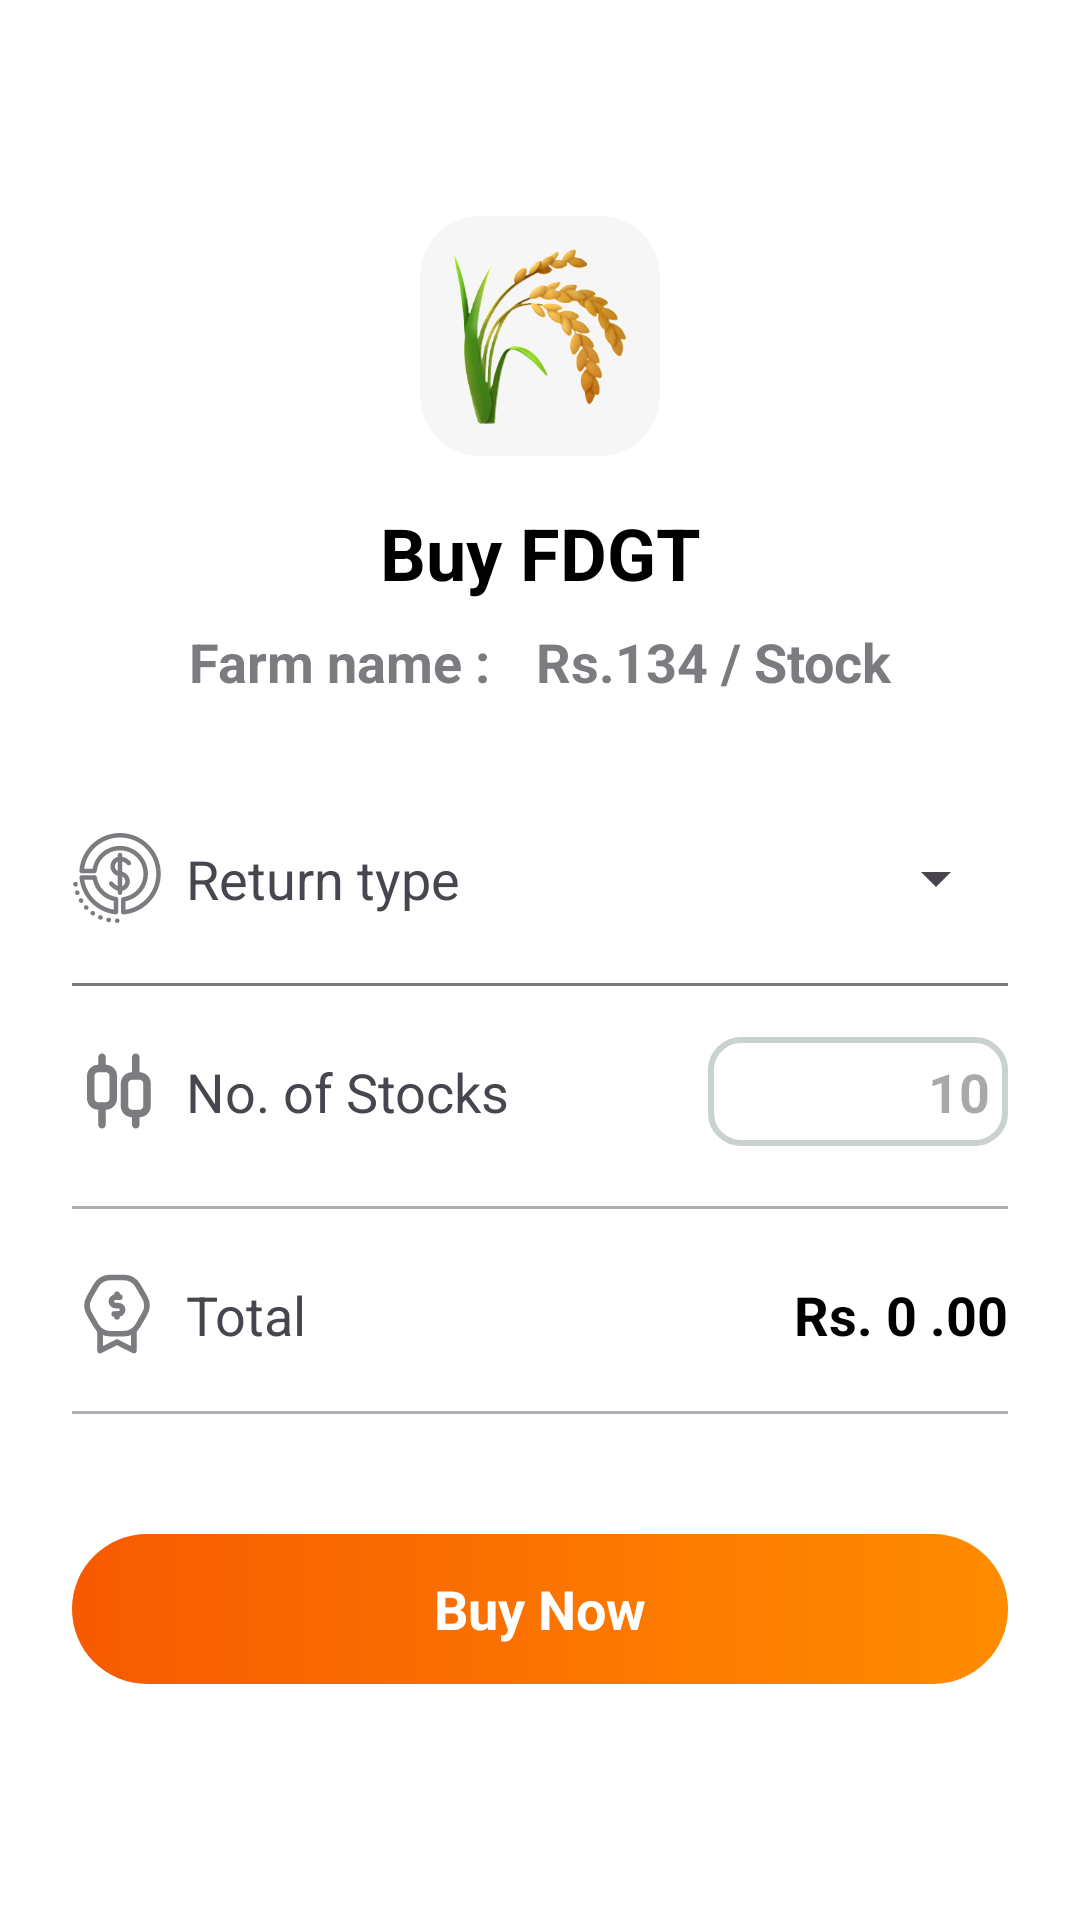

Layout XML and referenced resources for this Android screen:
<!-- AndroidManifest.xml: application theme Theme.FarmShare -->
<!-- res/layout/activity_stock_buy.xml -->
<?xml version="1.0" encoding="utf-8"?>
<androidx.constraintlayout.widget.ConstraintLayout xmlns:android="http://schemas.android.com/apk/res/android"
    xmlns:app="http://schemas.android.com/apk/res-auto"
    xmlns:tools="http://schemas.android.com/tools"
    android:id="@+id/main"
    android:layout_width="match_parent"
    android:layout_height="match_parent"
    android:background="@color/white"
    tools:context=".investor.StockBuyActivity">

    <ImageView
        android:id="@+id/stockBuyBackButton"
        android:layout_width="40dp"
        android:layout_height="40dp"
        android:layout_marginStart="16dp"
        android:src="@drawable/left_svgrepo_com"
        app:layout_constraintStart_toStartOf="parent"
        app:layout_constraintTop_toTopOf="parent"
        app:tint="@color/textGray" />

    <ImageView
        android:id="@+id/imageView25"
        android:layout_width="80dp"
        android:layout_height="80dp"
        android:layout_marginTop="32dp"
        android:background="@drawable/item_background"
        android:padding="10dp"
        app:layout_constraintEnd_toEndOf="parent"
        app:layout_constraintStart_toStartOf="parent"
        app:layout_constraintTop_toBottomOf="@+id/stockBuyBackButton"
        app:srcCompat="@drawable/rice" />

    <TextView
        android:id="@+id/textView110"
        android:layout_width="wrap_content"
        android:layout_height="wrap_content"
        android:layout_marginTop="16dp"
        android:text="@string/i_buy_1"
        android:textColor="@color/black"
        android:textSize="24sp"
        android:textStyle="bold"
        app:layout_constraintEnd_toEndOf="parent"
        app:layout_constraintStart_toStartOf="parent"
        app:layout_constraintTop_toBottomOf="@+id/imageView25" />

    <LinearLayout
        android:id="@+id/linearLayout10"
        android:layout_width="wrap_content"
        android:layout_height="wrap_content"
        android:layout_marginTop="8dp"
        android:orientation="horizontal"
        app:layout_constraintEnd_toEndOf="@+id/textView110"
        app:layout_constraintStart_toStartOf="@+id/textView110"
        app:layout_constraintTop_toBottomOf="@+id/textView110">

        <TextView
            android:id="@+id/textView113"
            android:layout_width="wrap_content"
            android:layout_height="wrap_content"
            android:layout_marginEnd="15dp"
            android:text="@string/i_buy_2"
            android:textColor="@color/textGray"
            android:textSize="18sp"
            android:textStyle="bold" />

        <TextView
            android:id="@+id/textView114"
            android:layout_width="wrap_content"
            android:layout_height="wrap_content"
            android:text="@string/i_buy_3"
            android:textColor="@color/textGray"
            android:textSize="18sp"
            android:textStyle="bold" />
    </LinearLayout>

    <ImageView
        android:id="@+id/imageView26"
        android:layout_width="30dp"
        android:layout_height="30dp"
        android:layout_marginStart="24dp"
        android:layout_marginTop="20dp"
        app:layout_constraintStart_toStartOf="parent"
        app:layout_constraintTop_toBottomOf="@+id/view15"
        app:srcCompat="@drawable/stock"
        app:tint="@color/textGray" />

    <TextView
        android:id="@+id/textView115"
        android:layout_width="wrap_content"
        android:layout_height="wrap_content"
        android:layout_marginStart="8dp"
        android:text="@string/i_buy_4"
        android:textSize="18sp"
        app:layout_constraintBottom_toBottomOf="@+id/imageView26"
        app:layout_constraintStart_toEndOf="@+id/imageView26"
        app:layout_constraintTop_toTopOf="@+id/imageView26" />

    <EditText
        android:id="@+id/editTextNumber"
        android:layout_width="100dp"
        android:layout_height="wrap_content"
        android:layout_marginEnd="24dp"
        android:background="@drawable/edit_text_background"
        android:ems="10"
        android:hint="@string/i_buy_9"
        android:inputType="number"
        android:padding="6dp"
        android:paddingLeft="10dp"
        android:paddingRight="10dp"
        android:textAlignment="textEnd"
        android:textColor="@color/black"
        android:textStyle="bold"
        app:layout_constraintBottom_toBottomOf="@+id/textView115"
        app:layout_constraintEnd_toEndOf="parent"
        app:layout_constraintTop_toTopOf="@+id/textView115" />

    <View
        android:id="@+id/view11"
        android:layout_width="0dp"
        android:layout_height="1dp"
        android:layout_marginTop="20dp"
        android:background="@color/darkGray"
        app:layout_constraintEnd_toEndOf="@+id/editTextNumber"
        app:layout_constraintStart_toStartOf="@+id/imageView26"
        app:layout_constraintTop_toBottomOf="@+id/editTextNumber" />

    <ImageView
        android:id="@+id/imageView27"
        android:layout_width="30dp"
        android:layout_height="30dp"
        android:layout_marginStart="24dp"
        android:layout_marginTop="20dp"
        app:layout_constraintStart_toStartOf="parent"
        app:layout_constraintTop_toBottomOf="@+id/view11"
        app:srcCompat="@drawable/price"
        app:tint="@color/textGray" />

    <TextView
        android:id="@+id/textView116"
        android:layout_width="wrap_content"
        android:layout_height="wrap_content"
        android:layout_marginStart="8dp"
        android:text="@string/i_buy_6"
        android:textSize="18sp"
        app:layout_constraintBottom_toBottomOf="@+id/imageView27"
        app:layout_constraintStart_toEndOf="@+id/imageView27"
        app:layout_constraintTop_toTopOf="@+id/imageView27" />


    <View
        android:id="@+id/view12"
        android:layout_width="0dp"
        android:layout_height="1dp"
        android:layout_marginStart="24dp"
        android:layout_marginTop="20dp"
        android:layout_marginEnd="24dp"
        android:background="@color/darkGray"
        app:layout_constraintEnd_toEndOf="parent"
        app:layout_constraintStart_toStartOf="parent"
        app:layout_constraintTop_toBottomOf="@+id/textView116" />

    <TextView
        android:id="@+id/textView117"
        android:layout_width="wrap_content"
        android:layout_height="wrap_content"
        android:layout_marginEnd="24dp"
        android:text="@string/i_buy_7"
        android:textColor="@color/black"
        android:textSize="18sp"
        android:textStyle="bold"
        app:layout_constraintBottom_toBottomOf="@+id/textView116"
        app:layout_constraintEnd_toEndOf="parent"
        app:layout_constraintTop_toTopOf="@+id/textView116" />

    <LinearLayout
        android:id="@+id/investorStockBuyButton"
        android:layout_width="0dp"
        android:layout_height="50dp"
        android:layout_marginStart="24dp"
        android:layout_marginTop="40dp"
        android:layout_marginEnd="24dp"
        android:background="@drawable/gradient_orange"
        android:gravity="center"
        android:orientation="vertical"
        app:layout_constraintEnd_toEndOf="parent"
        app:layout_constraintStart_toStartOf="parent"
        app:layout_constraintTop_toBottomOf="@+id/view12">

        <TextView
            android:id="@+id/textView118"
            android:layout_width="match_parent"
            android:layout_height="wrap_content"
            android:gravity="center"
            android:text="@string/i_buy_8"
            android:textColor="@color/white"
            android:textSize="18sp"
            android:textStyle="bold" />
    </LinearLayout>

    <ImageView
        android:id="@+id/imageView29"
        android:layout_width="30dp"
        android:layout_height="30dp"
        android:layout_marginStart="24dp"
        android:layout_marginTop="45dp"
        android:tint="@color/textGray"
        app:layout_constraintStart_toStartOf="parent"
        app:layout_constraintTop_toBottomOf="@+id/linearLayout10"
        app:srcCompat="@drawable/resource_return" />

    <TextView
        android:id="@+id/textView120"
        android:layout_width="wrap_content"
        android:layout_height="wrap_content"
        android:layout_marginStart="8dp"
        android:text="@string/f_home_13"
        android:textSize="18sp"
        app:layout_constraintBottom_toBottomOf="@+id/imageView29"
        app:layout_constraintStart_toEndOf="@+id/imageView29"
        app:layout_constraintTop_toTopOf="@+id/imageView29" />

    <Spinner
        android:id="@+id/spinner2"
        android:layout_width="130dp"
        android:layout_height="25dp"
        android:layout_marginEnd="24dp"
        app:layout_constraintBottom_toBottomOf="@+id/imageView29"
        app:layout_constraintEnd_toEndOf="parent"
        app:layout_constraintTop_toTopOf="@+id/imageView29" />

    <View
        android:id="@+id/view15"
        android:layout_width="0dp"
        android:layout_height="1dp"
        android:layout_marginStart="24dp"
        android:layout_marginTop="20dp"
        android:layout_marginEnd="24dp"
        android:background="@color/textGray"
        app:layout_constraintEnd_toEndOf="parent"
        app:layout_constraintStart_toStartOf="parent"
        app:layout_constraintTop_toBottomOf="@+id/imageView29" />


</androidx.constraintlayout.widget.ConstraintLayout>
<!-- resources referenced by this layout -->
<resources>
  <color name="black">#FF000000</color>
  <color name="darkGray">#AEAEB4</color>
  <color name="textGray">#7B7C80</color>
  <color name="white">#FFFFFFFF</color>
  <!-- drawable edit_text_background (drawable) -->
  <?xml version="1.0" encoding="utf-8"?>
  <shape xmlns:android="http://schemas.android.com/apk/res/android"
      android:shape="rectangle">
  
      <corners android:radius="10dp"/>
  
      <stroke android:width="2dp" android:color="@color/gray"/>
  </shape>
  <!-- drawable gradient_orange (drawable) -->
  <?xml version="1.0" encoding="utf-8"?>
  <shape xmlns:android="http://schemas.android.com/apk/res/android"
      android:shape="rectangle">
      <gradient
          android:angle="180"
          android:endColor="#F75A01"
          android:startColor="#FF8C00"
          android:type="linear"/>
      <corners android:radius="100dp"/>
  </shape>
  <!-- drawable item_background (drawable) -->
  <?xml version="1.0" encoding="utf-8"?>
  <shape xmlns:android="http://schemas.android.com/apk/res/android"
      android:shape="rectangle">
      <solid android:color="@color/liteGray"/>
      <corners android:radius="20dp"/>
  </shape>
  <!-- drawable stock (drawable) -->
  <vector xmlns:android="http://schemas.android.com/apk/res/android"
      android:width="800dp"
      android:height="800dp"
      android:viewportWidth="24"
      android:viewportHeight="24">
    <path
        android:pathData="M8,2C8.513,2 8.936,2.386 8.993,2.883L9,3L9,5C10.598,5 11.904,6.249 11.995,7.824L12,8L12,14C12,15.598 10.751,16.904 9.176,16.995L9,17L9,21C9,21.552 8.552,22 8,22C7.487,22 7.064,21.614 7.007,21.117L7,21L7,17C5.402,17 4.096,15.751 4.005,14.176L4,14L4,8C4,6.402 5.249,5.096 6.824,5.005L7,5L7,3C7,2.448 7.448,2 8,2ZM17,2C17.513,2 17.936,2.386 17.993,2.883L18,3L18,7C19.598,7 20.904,8.249 20.995,9.824L21,10L21,16C21,17.598 19.751,18.904 18.176,18.995L18,19L18,21C18,21.552 17.552,22 17,22C16.487,22 16.064,21.614 16.007,21.117L16,21L16,19C14.402,19 13.096,17.751 13.005,16.176L13,16L13,10C13,8.402 14.249,7.096 15.824,7.005L16,7L16,3C16,2.448 16.448,2 17,2ZM18,9L16,9C15.487,9 15.064,9.386 15.007,9.883L15,10L15,16C15,16.513 15.386,16.936 15.883,16.993L16,17L18,17C18.513,17 18.936,16.614 18.993,16.117L19,16L19,10C19,9.487 18.614,9.064 18.117,9.007L18,9ZM9,7L7,7C6.487,7 6.064,7.386 6.007,7.883L6,8L6,14C6,14.513 6.386,14.936 6.883,14.993L7,15L9,15C9.513,15 9.936,14.614 9.993,14.117L10,14L10,8C10,7.487 9.614,7.064 9.117,7.007L9,7Z"
        android:strokeWidth="1"
        android:fillColor="#09244B"
        android:fillType="evenOdd"
        android:strokeColor="#00000000"/>
  </vector>
  <string name="f_home_13">Return type</string>
  <string name="i_buy_1">Buy FDGT</string>
  <string name="i_buy_2">Farm name  :</string>
  <string name="i_buy_3">Rs.134 / Stock</string>
  <string name="i_buy_4">No. of Stocks</string>
  <string name="i_buy_6">Total</string>
  <string name="i_buy_7">Rs. 0 .00</string>
  <string name="i_buy_8">Buy Now</string>
  <string name="i_buy_9">10</string>
  <style name="Theme.FarmShare" parent="Base.Theme.FarmShare" />
  <color name="gray">#CAD1D1</color>
  <color name="liteGray">#F6F6F6</color>
  <style name="Base.Theme.FarmShare" parent="Theme.Material3.Light.NoActionBar">
          
          
      </style>
</resources>
